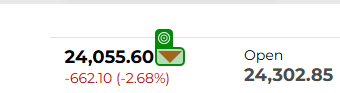
Task: How to work and manipulate selectors in UiPath. remember it is a lit bit diferent in carsion wit Power Automate

Workflow: Practice

Step 1: get-attribute of the element in window 'NSE - National Stock Exchange of India Ltd: Live Share/Stock Market News & Updates, Quotes- Nseindia.com' (msedge.exe)

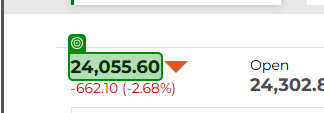
Step 2: get-text from the element in window 'NSE - National Stock Exchange of India Ltd: Live Share/Stock Market News & Updates, Quotes- Nseindia.com' (msedge.exe)
